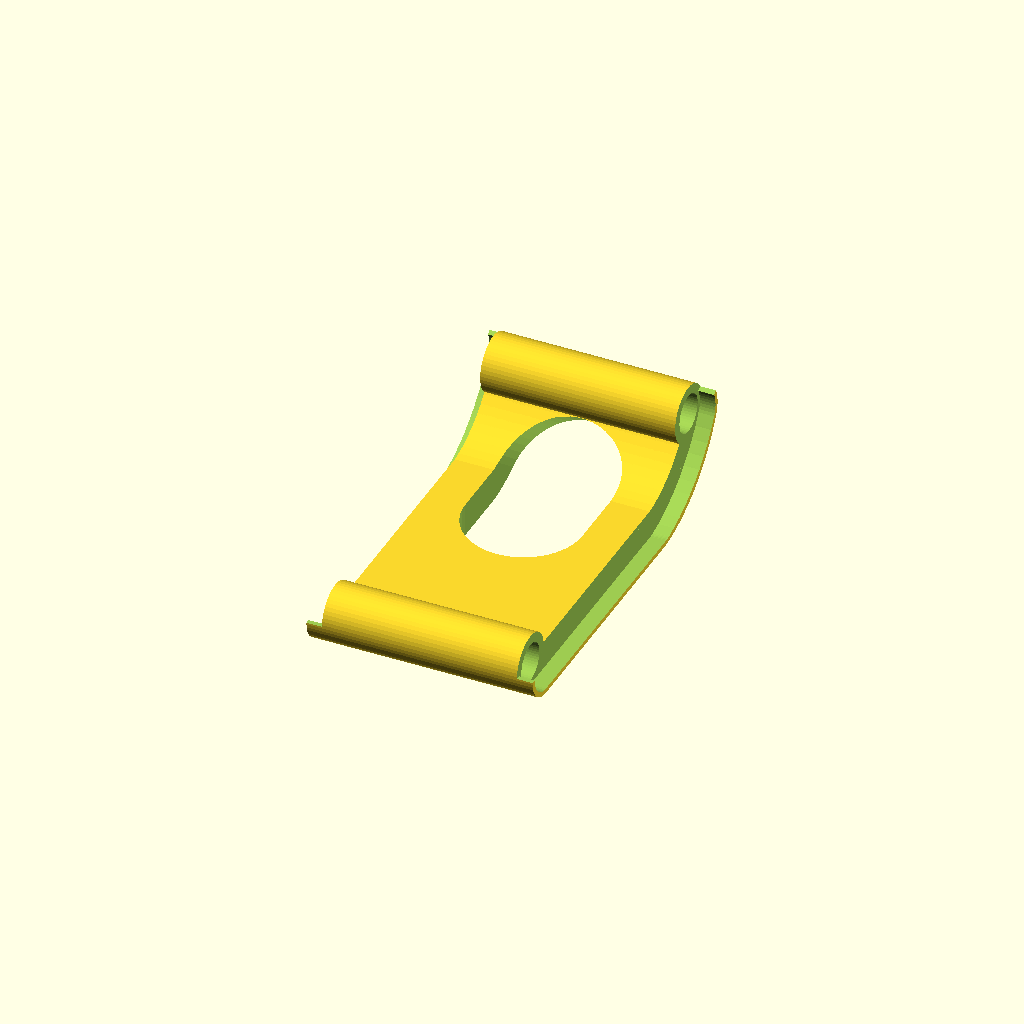
Cell 1 — every parameter at its default value.
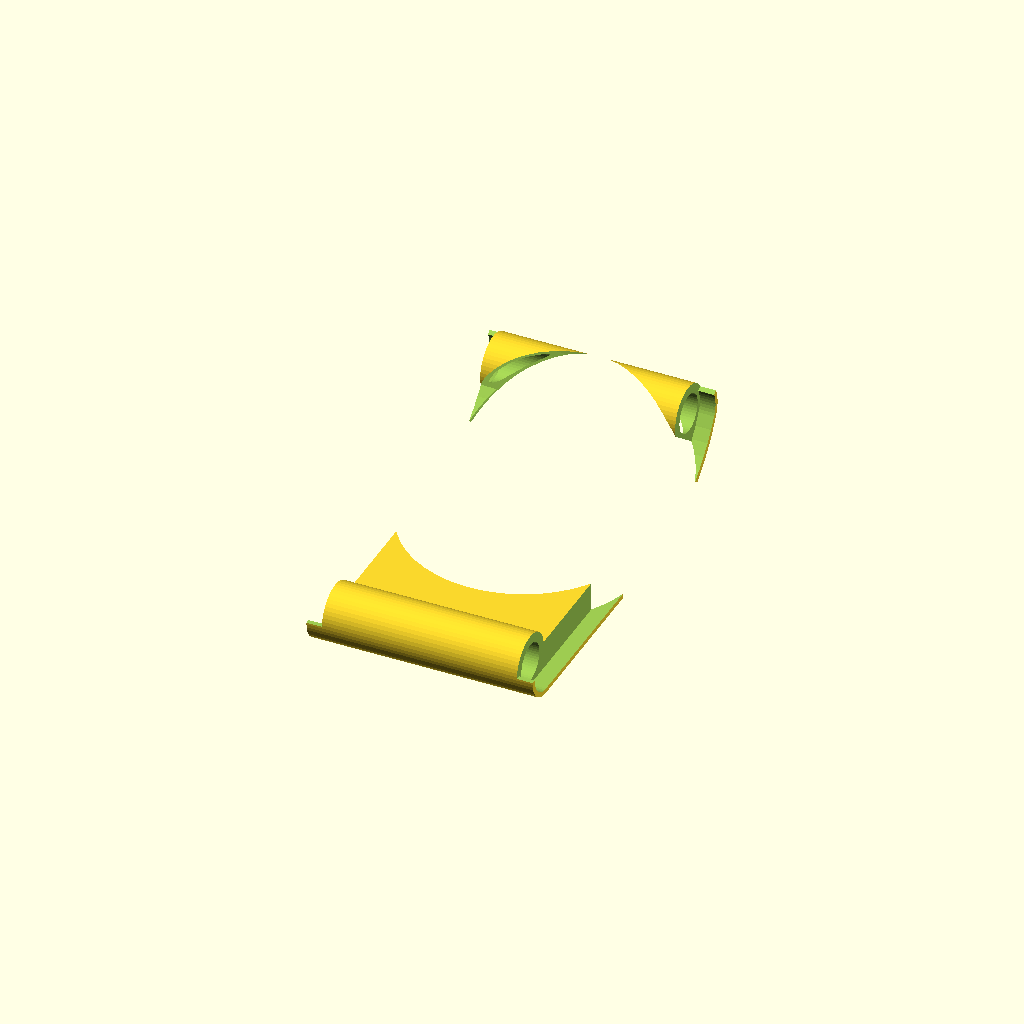
Cell 2: camDiameter = 30 (everything else at default).
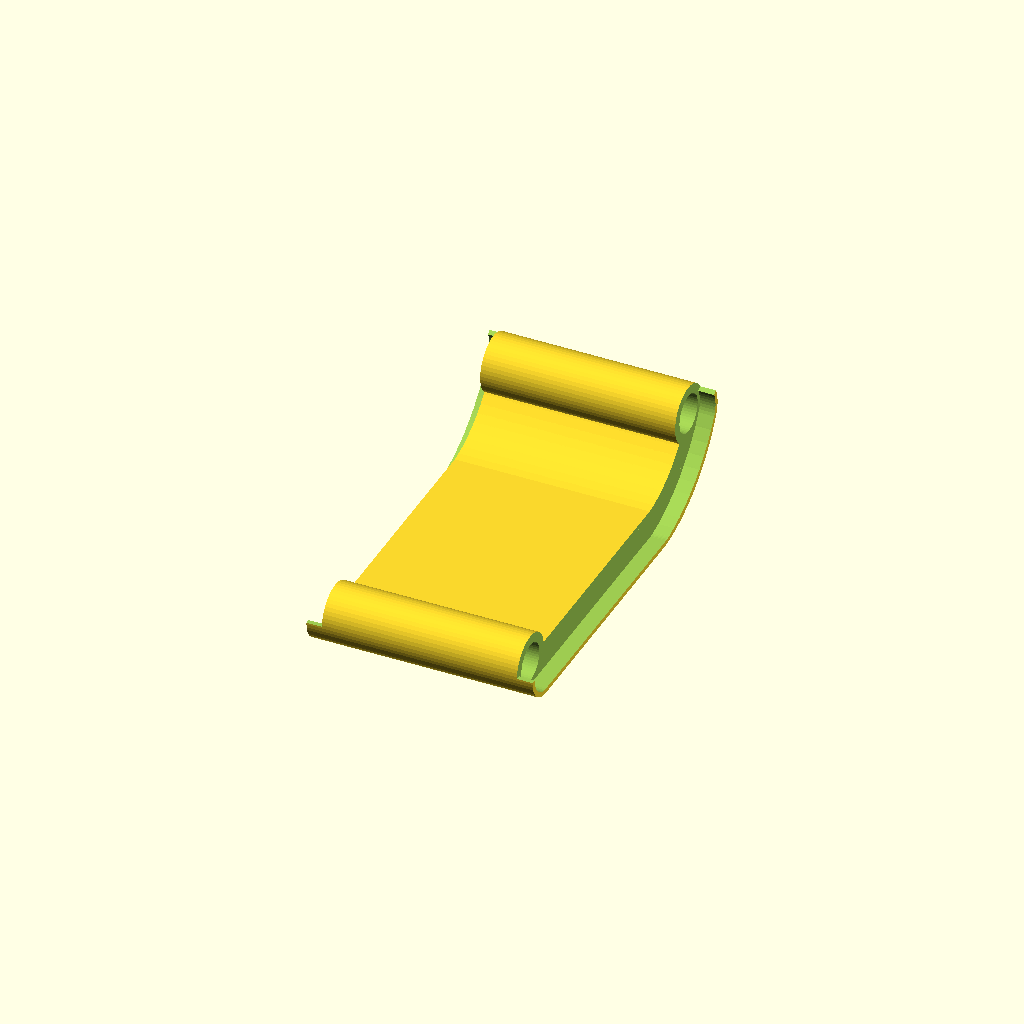
Cell 3 — camOffset set to 50, the other parameters unchanged.
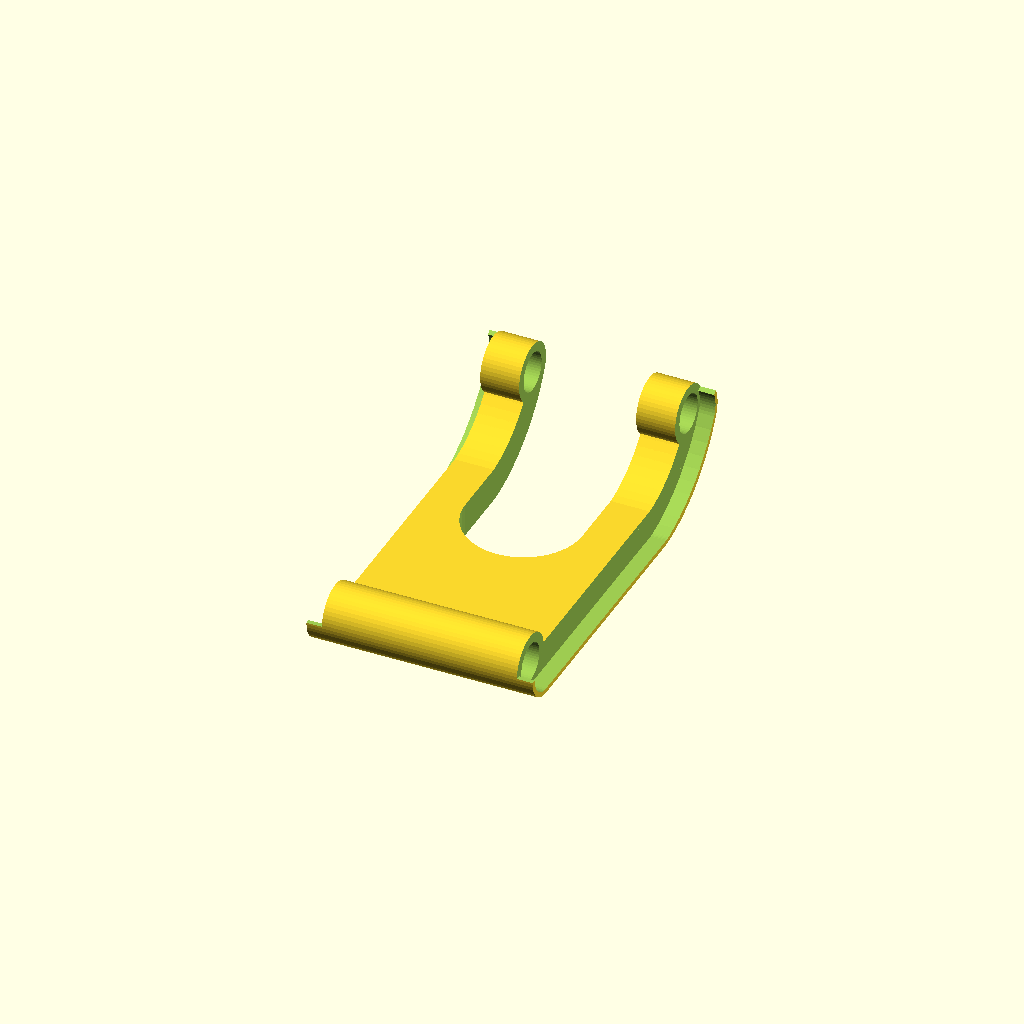
Cell 4: camAngle2 = -104 (everything else at default).
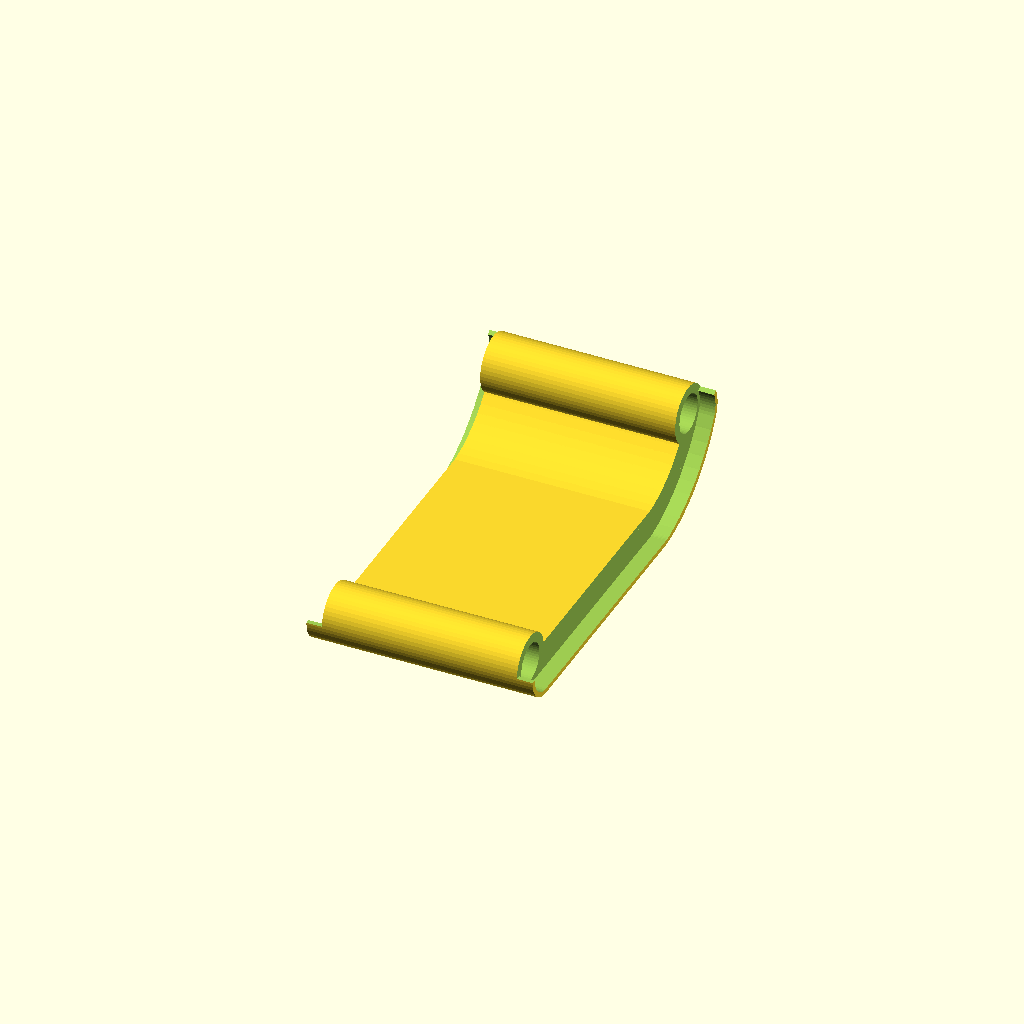
Cell 5 — camZOffset set to 76, the other parameters unchanged.
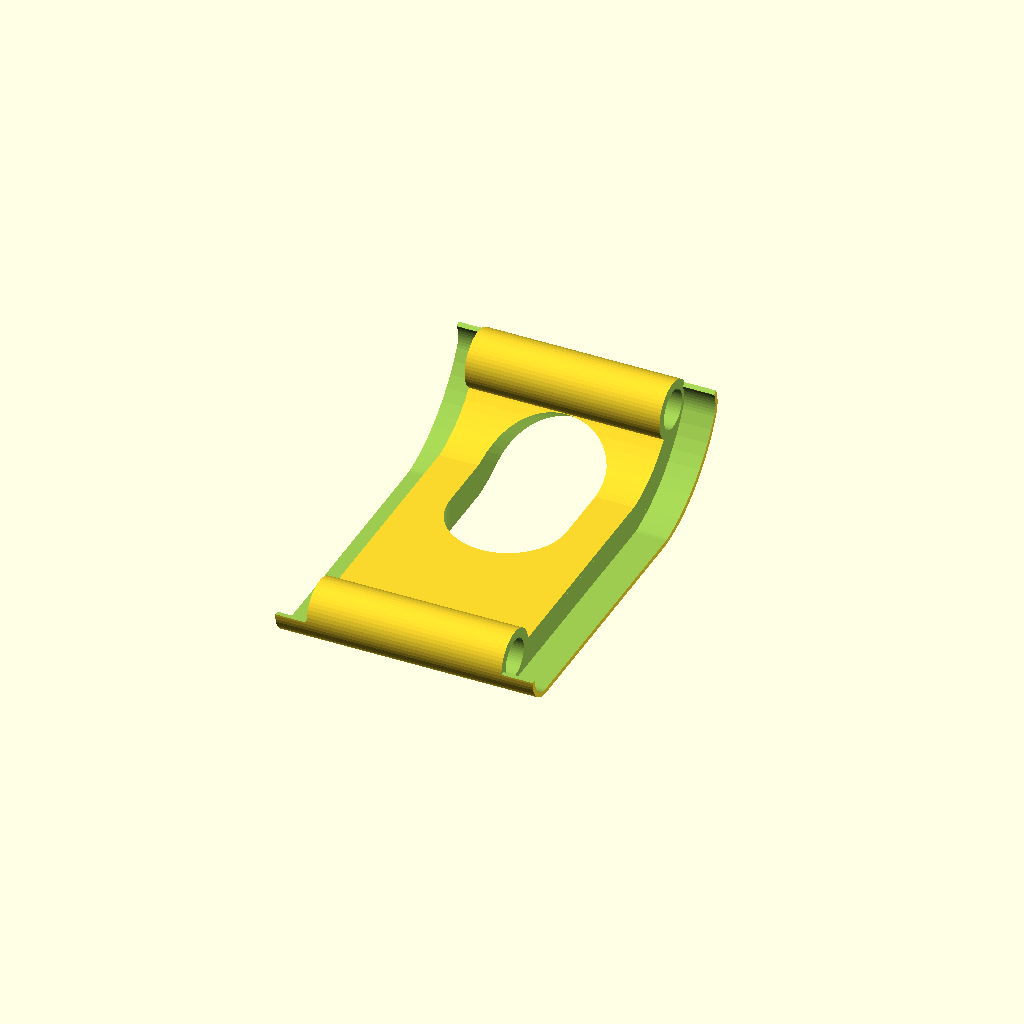
Cell 6 — paddingBottom set to 4, the other parameters unchanged.
All cells are drawn from one camera (rotation 55°, 0°, 25°, orthographic, colour scheme Cornfield), so only the parameter changes between them.
OpenSCAD source file inputs/thingiverse/thing-3089443/files/acrobrat_front_cover.scad:
/* [Camera] */
// Diameter of the camera cutout
camDiameter = 15;
// Offset where the initial hole is positioned
camOffset = 25;
// Angle of the beginning of the cutout
camAngle1 = 0;
// Angle of the end of the cutout
camAngle2 = -52;
// Angle height offset
camZOffset = 38;

/* [Misc] */
paddingBottom = 2;
spacing = 25;
standoffDiameter = 5;
walls = 0.6;
straightLength = 33;
offsetX = 7.7;
offsetY = 10.5;
padding = 0.6;

roundness1 = -7.4;
roundness2 = -11;

/* [Hidden] */
$fn = 50;
totalHeight = (paddingBottom) * 2 + spacing;
standoffRadius = standoffDiameter / 2;
radius = standoffRadius + walls;
camRadius = camDiameter / 2;

camHeight = 50;

c = sqrt(offsetX * offsetX + offsetY * offsetY);
alphaInner = 50;
r = c / (2 * sin(alphaInner / 2));

alphaOuter= 90;
r1 = c / (2 * sin(alphaOuter / 2));

steps = 5;

offsetHoleY = 43.5;

rotate([0, 270, 0])
bumper();

/*
translate([-15,0,0])
    rotate([0,0,-90])
        mirror([1,1, 0])
            bumper();
            */

module bumper() {
    difference() {
        shapeSlim(radius + padding, radius  / 2);
        translate([0, 0, totalHeight - paddingBottom]) {
            shape(standoffRadius + padding);
            translate([0, -radius - 1, 0])
                cube([straightLength, straightLength + radius + 1, totalHeight]);
            translate([0, straightLength, 0])
                rotate([0, 0, -35])
                    cube([straightLength, straightLength + radius + 1, totalHeight]);
        }
        
        translate([0, 0, paddingBottom - totalHeight]) {
            shape(standoffRadius + padding);
            translate([0, -radius - 1, 0])
                cube([straightLength, straightLength + radius + 1, totalHeight]);
            translate([0, straightLength, 0])
                rotate([0, 0, -35])
                    cube([straightLength, straightLength + radius + 1, totalHeight]);
        }
        
        translate([0, 0, -1]) {
            cylinder(r = standoffRadius, h = totalHeight + 2);
            translate([offsetX, offsetHoleY, 0])
                cylinder(r = standoffRadius, h = totalHeight + 2);
        }
        
        hull() {
          translate([camHeight - radius - camZOffset - 1, camOffset, totalHeight / 2])
            rotate([0, -90, 0])
              cylinder(r=camRadius, h = camHeight);
          
          translate([camHeight - radius - camZOffset - 1, camOffset, totalHeight / 2])
            rotate([camAngle2, -90, 0])
              cylinder(r=camRadius, h = camHeight);
        }
    }
}

module shape(radius) {
    difference() {
        group() {
            hull() {
                cylinder(r = radius, h = totalHeight);
                translate([0, straightLength, 0])
                    cylinder(r = radius, h = totalHeight);
            }
            translate([offsetX, offsetHoleY, 0])
                cylinder(r = radius, h = totalHeight);

            translate([0, straightLength, 0])
                rotate([0, 0, roundness2])
                    translate([r, 0, 0])
                        segment(130, steps, 175, 50, radius); // 50
        }
    }
    
    cylinder(r = radius, h = totalHeight);    
    translate([offsetX, offsetHoleY, 0])
        cylinder(r = radius, h = totalHeight);
}


module shapeSlim(radius, smaller) {
    difference() {
        group() {
            hull() {
                translate([-smaller, 0, 0])
                    cylinder(r = radius - smaller, h = totalHeight);
                translate([-smaller, straightLength, 0])
                    cylinder(r = radius - smaller, h = totalHeight);
            }
            translate([offsetX, offsetHoleY, 0])
                cylinder(r = radius, h = totalHeight);

            translate([-smaller, straightLength, 0])
                rotate([0, 0, roundness1])
                    translate([r, 0, 0])
                        segment(125, steps, 175, 50, radius - smaller); // 50
        }
    }
    
    cylinder(r = radius, h = totalHeight);    
    translate([offsetX, offsetHoleY, 0])
        cylinder(r = radius, h = totalHeight);
}

module segment(start, steps, end, alpha, radius) {
    r = c / (2 * sin(alpha / 2));

    for(a = [start:steps:end]) {
        hull() {
            rotate([0, 0, a])
                translate([r, 0, 0])
                    cylinder(r = radius, h = totalHeight);
            rotate([0, 0, a + steps])
                translate([r, 0, 0])
                    cylinder(r = radius, h = totalHeight);
        }
    }
}
Customizer parameters (derived from the source; name, type, default, range or options):
camDiameter: number, default 15
camOffset: number, default 25
camAngle1: number, default 0
camAngle2: number, default -52
camZOffset: number, default 38
paddingBottom: number, default 2
spacing: number, default 25
standoffDiameter: number, default 5
walls: number, default 0.6
straightLength: number, default 33
offsetX: number, default 7.7
offsetY: number, default 10.5
padding: number, default 0.6
roundness1: number, default -7.4
roundness2: number, default -11
